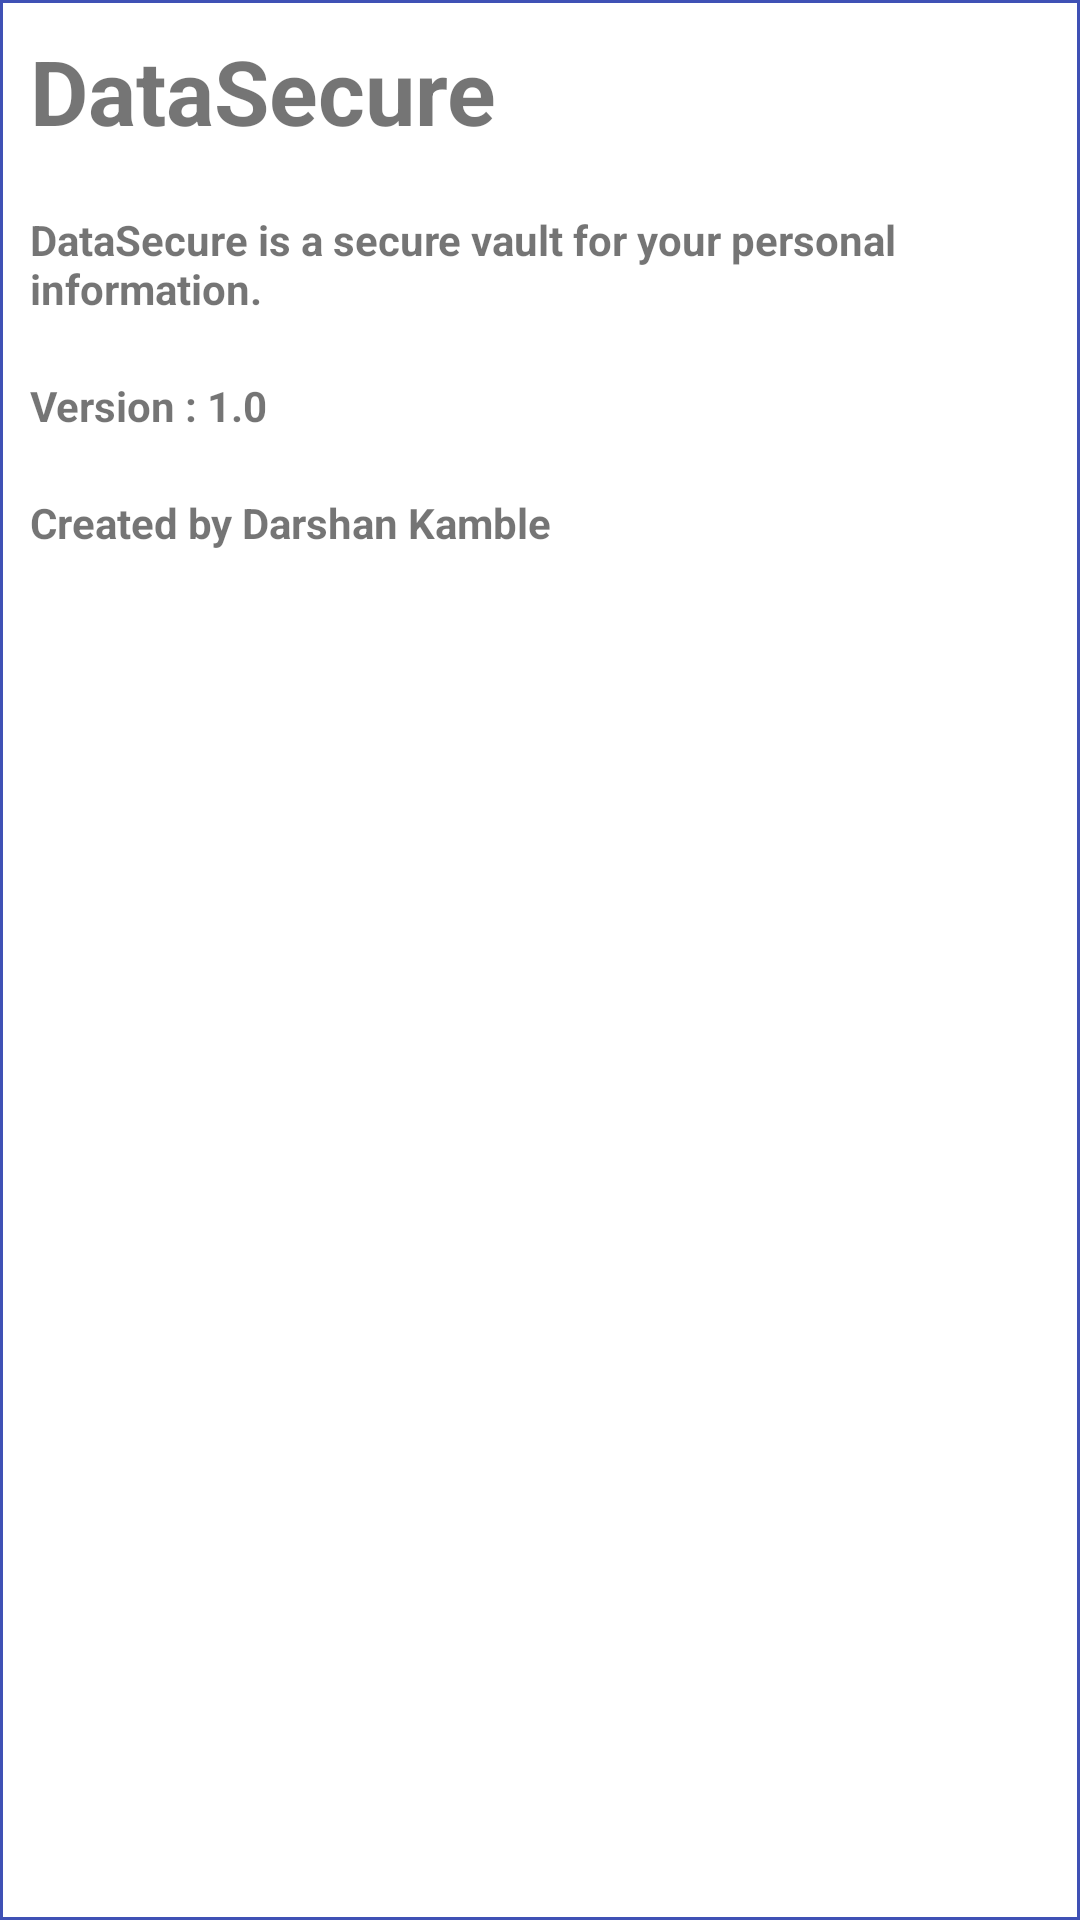

Here is an Android app screen rendered from its layout file. Give the layout XML and the strings, colors and styles it references.
<!-- AndroidManifest.xml: application theme AppTheme -->
<!-- res/layout/activity_about_app.xml -->
<?xml version="1.0" encoding="utf-8"?>
<LinearLayout xmlns:android="http://schemas.android.com/apk/res/android"
    xmlns:tools="http://schemas.android.com/tools"
    android:layout_width="match_parent"
    android:layout_height="match_parent"
    android:background="@drawable/rectangle_border"
    android:orientation="vertical"
    tools:context="com.example.datasecure.activities.AboutAppActivity">

    <TextView
        android:layout_width="match_parent"
        android:layout_height="wrap_content"
        android:layout_marginBottom="@dimen/views_margin_horizontal"
        android:layout_marginEnd="@dimen/views_margin_vertical"
        android:layout_marginStart="@dimen/views_margin_vertical"
        android:layout_marginTop="@dimen/views_margin_horizontal"
        android:text="@string/app_name"
        android:textSize="@dimen/text_size_app_title"
        android:textStyle="bold" />

    <TextView
        android:layout_width="match_parent"
        android:layout_height="wrap_content"
        android:layout_marginBottom="@dimen/views_margin_horizontal"
        android:layout_marginEnd="@dimen/views_margin_vertical"
        android:layout_marginStart="@dimen/views_margin_vertical"
        android:layout_marginTop="@dimen/views_margin_horizontal"
        android:text="@string/text_brief_app_desc"
        android:textStyle="bold" />

    <TextView
        android:layout_width="match_parent"
        android:layout_height="wrap_content"
        android:layout_marginBottom="@dimen/views_margin_horizontal"
        android:layout_marginEnd="@dimen/views_margin_vertical"
        android:layout_marginStart="@dimen/views_margin_vertical"
        android:layout_marginTop="@dimen/views_margin_horizontal"
        android:text="@string/text_version"
        android:textStyle="bold" />

    <TextView
        android:layout_width="match_parent"
        android:layout_height="wrap_content"
        android:layout_marginBottom="@dimen/views_margin_horizontal"
        android:layout_marginEnd="@dimen/views_margin_vertical"
        android:layout_marginStart="@dimen/views_margin_vertical"
        android:layout_marginTop="@dimen/views_margin_horizontal"
        android:text="@string/created_by"
        android:textStyle="bold" />

</LinearLayout>
<!-- resources referenced by this layout -->
<resources>
  <dimen name="text_size_app_title">30sp</dimen>
  <dimen name="views_margin_horizontal">10dp</dimen>
  <dimen name="views_margin_vertical">10dp</dimen>
  <!-- drawable rectangle_border (drawable) -->
  <?xml version="1.0" encoding="utf-8"?>
  <shape xmlns:android="http://schemas.android.com/apk/res/android"
      android:shape="rectangle">
      <solid android:color="@android:color/white" />
      <stroke
          android:width="1dip"
          android:color="#3F51B5" />
  </shape>
  <string name="app_name">DataSecure</string>
  <string name="created_by">Created by Darshan Kamble</string>
  <string name="text_brief_app_desc">DataSecure is a secure vault for your personal information.</string>
  <string name="text_version">Version : 1.0</string>
  <style name="AppTheme" parent="Theme.AppCompat.Light.DarkActionBar">
          
          <item name="colorPrimary">@color/colorPrimary</item>
          <item name="colorPrimaryDark">@color/colorPrimaryDark</item>
          <item name="colorAccent">@color/colorAccent</item>
          <item name="android:colorBackground">@color/colorBackground</item>
          <item name="android:textColorPrimary">@color/textColorPrimary</item>
      </style>
  <color name="colorPrimary">#3F51B5</color>
  <color name="colorPrimaryDark">#303F9F</color>
  <color name="colorAccent">#FF4081</color>
  <color name="colorBackground">#424242</color>
  <color name="textColorPrimary">#FFFFFF</color>
</resources>
